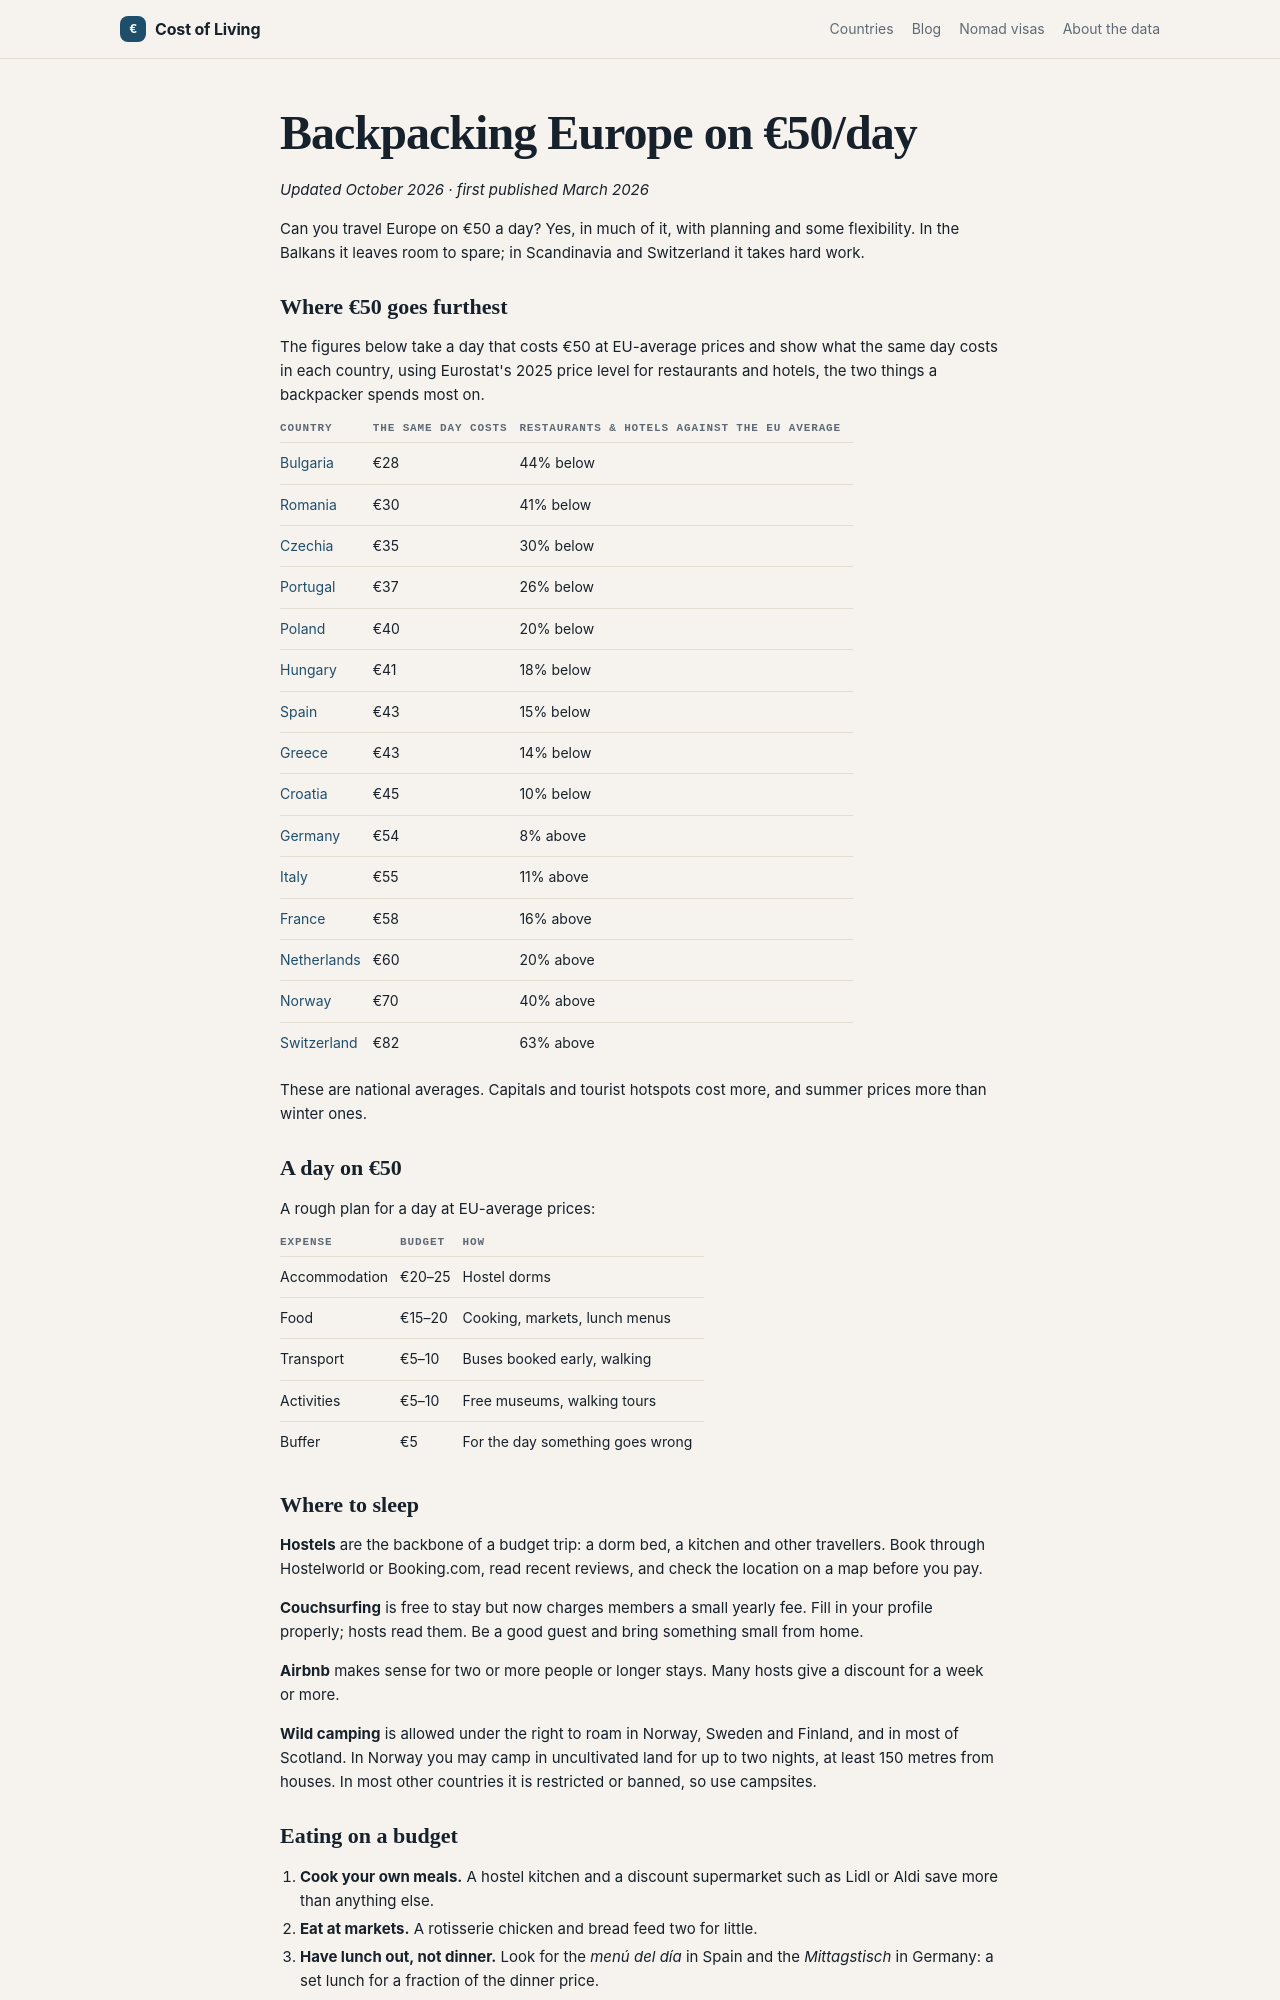

repository: Designrpros/CostOfLiving · page: blog/backpacking-europe/index.html · generator: mkdocs

---
title: Backpacking Europe on €50/day
description: How to backpack through Europe on €50 a day, and how far that goes in each country by Eurostat's 2025 prices for restaurants and hotels
date: 2026-03
updated: 2026-10
---

# Backpacking Europe on €50/day

*Updated October 2026 · first published March 2026*

Can you travel Europe on €50 a day? Yes, in much of it, with planning and some flexibility. In the Balkans it leaves room to spare; in Scandinavia and Switzerland it takes hard work.

## Where €50 goes furthest

The figures below take a day that costs €50 at EU-average prices and show what the same day costs in each country, using Eurostat's 2025 price level for restaurants and hotels, the two things a backpacker spends most on.

| Country | The same day costs | Restaurants & hotels against the EU average |
|---------|--------------------|---------------------------------------------|
| [Bulgaria](../bulgaria/index.md) | €28 | 44% below |
| [Romania](../romania/index.md) | €30 | 41% below |
| [Czechia](../czech/index.md) | €35 | 30% below |
| [Portugal](../portugal/index.md) | €37 | 26% below |
| [Poland](../poland/index.md) | €40 | 20% below |
| [Hungary](../hungary/index.md) | €41 | 18% below |
| [Spain](../spain/index.md) | €43 | 15% below |
| [Greece](../greece/index.md) | €43 | 14% below |
| [Croatia](../croatia/index.md) | €45 | 10% below |
| [Germany](../germany/index.md) | €54 | 8% above |
| [Italy](../italy/index.md) | €55 | 11% above |
| [France](../france/index.md) | €58 | 16% above |
| [Netherlands](../netherlands/index.md) | €60 | 20% above |
| [Norway](../norway/index.md) | €70 | 40% above |
| [Switzerland](../switzerland/index.md) | €82 | 63% above |

These are national averages. Capitals and tourist hotspots cost more, and summer prices more than winter ones.

## A day on €50

A rough plan for a day at EU-average prices:

| Expense | Budget | How |
|---------|--------|-----|
| Accommodation | €20–25 | Hostel dorms |
| Food | €15–20 | Cooking, markets, lunch menus |
| Transport | €5–10 | Buses booked early, walking |
| Activities | €5–10 | Free museums, walking tours |
| Buffer | €5 | For the day something goes wrong |

## Where to sleep

**Hostels** are the backbone of a budget trip: a dorm bed, a kitchen and other travellers. Book through Hostelworld or Booking.com, read recent reviews, and check the location on a map before you pay.

**Couchsurfing** is free to stay but now charges members a small yearly fee. Fill in your profile properly; hosts read them. Be a good guest and bring something small from home.

**Airbnb** makes sense for two or more people or longer stays. Many hosts give a discount for a week or more.

**Wild camping** is allowed under the right to roam in Norway, Sweden and Finland, and in most of Scotland. In Norway you may camp in uncultivated land for up to two nights, at least 150 metres from houses. In most other countries it is restricted or banned, so use campsites.
